Labelled photos from "resized", an image-classification folder in SuycoR/Clasificador_papayas. The possible labels are: mature, partially mature, unmature.

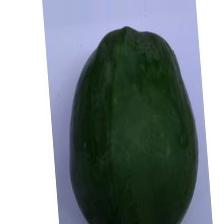
Label: unmature

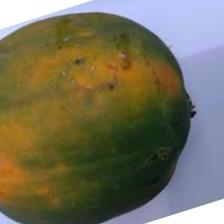
Label: partially mature

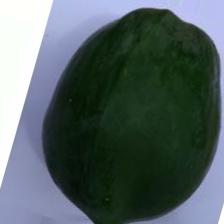
Label: unmature

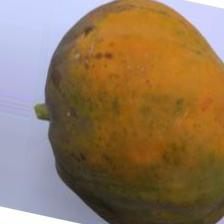
Label: mature

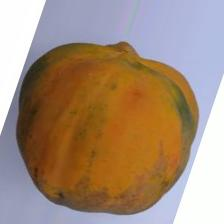
Label: mature

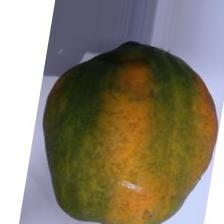
Label: partially mature
